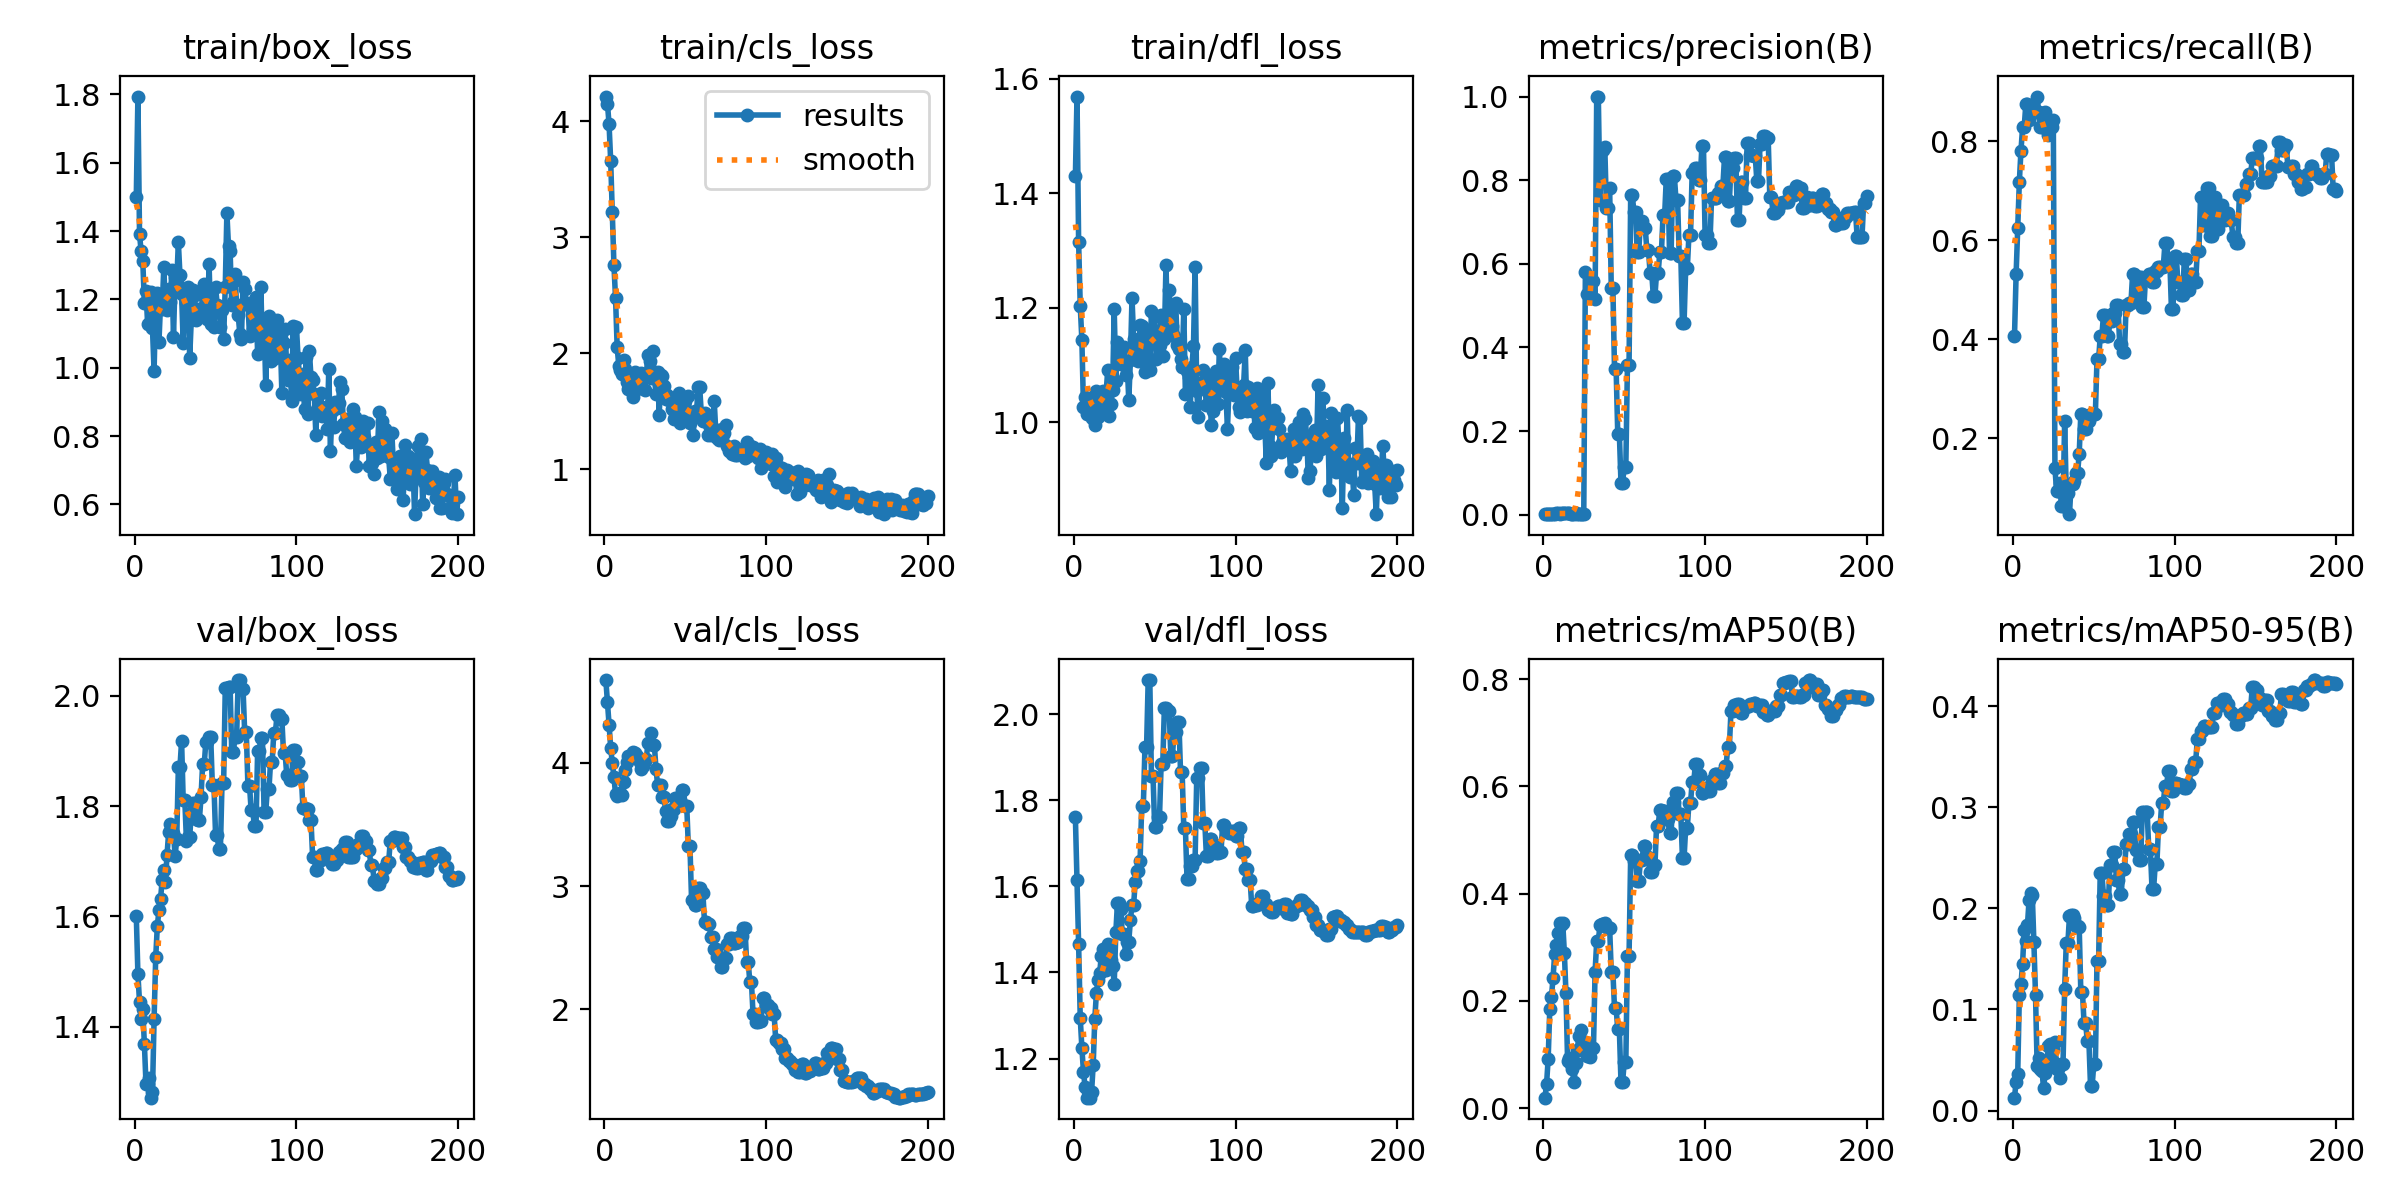

The data file committed next to this chart (first rows):
epoch, train/box_loss, train/cls_loss, train/dfl_loss, metrics/precision(B), metrics/recall(B), metrics/mAP50(B), metrics/mAP50-95(B), val/box_loss, val/cls_loss, val/dfl_loss, lr/pg0, lr/pg1, lr/pg2
1, 1.5, 4.214, 1.43, 0.00144, 0.4062, 0.01926, 0.01273, 1.601, 4.673, 1.76, 2e-05, 2e-05, 2e-05
2, 1.794, 4.154, 1.569, 0.00189, 0.5312, 0.04449, 0.02855, 1.496, 4.495, 1.616, 5.9703e-05, 5.9703e-05, 5.9703e-05
3, 1.39, 3.973, 1.315, 0.00222, 0.625, 0.09207, 0.03612, 1.445, 4.311, 1.466, 9.901e-05, 9.901e-05, 9.901e-05
4, 1.34, 3.658, 1.204, 0.00256, 0.7188, 0.1855, 0.1141, 1.415, 4.124, 1.294, 0.0001379, 0.0001379, 0.0001379
5, 1.314, 3.218, 1.144, 0.00278, 0.7812, 0.2061, 0.125, 1.432, 3.999, 1.225, 0.0001764, 0.0001764, 0.0001764
6, 1.189, 2.762, 1.027, 0.00294, 0.8281, 0.2426, 0.1452, 1.369, 3.888, 1.169, 0.0002146, 0.0002146, 0.0002146
7, 1.223, 2.476, 1.045, 0.00294, 0.8281, 0.2865, 0.1786, 1.296, 3.746, 1.134, 0.0002523, 0.0002523, 0.0002523
8, 1.129, 2.054, 1.014, 0.00311, 0.875, 0.3036, 0.1678, 1.296, 3.73, 1.109, 0.0002896, 0.0002896, 0.0002896
9, 1.205, 1.895, 1.04, 0.00311, 0.875, 0.3258, 0.1831, 1.306, 3.744, 1.125, 0.0003265, 0.0003265, 0.0003265
10, 1.223, 1.857, 1.032, 0.003, 0.8438, 0.3451, 0.2081, 1.272, 3.76, 1.109, 0.0003631, 0.0003631, 0.0003631
11, 1.115, 1.822, 1.008, 0.00306, 0.8594, 0.3417, 0.2147, 1.281, 3.743, 1.122, 0.0003992, 0.0003992, 0.0003992
12, 0.9894, 1.943, 1.038, 0.00306, 0.8594, 0.3454, 0.2131, 1.413, 3.844, 1.185, 0.0004349, 0.0004349, 0.0004349
13, 1.199, 1.863, 0.995, 0.00306, 0.8594, 0.29, 0.1662, 1.526, 3.944, 1.293, 0.0004703, 0.0004703, 0.0004703
14, 1.22, 1.756, 1.055, 0.00306, 0.8594, 0.2136, 0.1139, 1.582, 4.012, 1.352, 0.0005052, 0.0005052, 0.0005052
15, 1.075, 1.695, 1.009, 0.00317, 0.8906, 0.08792, 0.04431, 1.612, 4.054, 1.383, 0.0005398, 0.0005398, 0.0005398
16, 1.188, 1.693, 1.043, 0.00306, 0.8594, 0.09345, 0.05171, 1.632, 4.045, 1.398, 0.000574, 0.000574, 0.000574
17, 1.172, 1.687, 1.027, 0.00294, 0.8281, 0.0827, 0.04133, 1.667, 4.045, 1.439, 0.0006077, 0.0006077, 0.0006077
18, 1.294, 1.626, 1.056, 0.00294, 0.8281, 0.07194, 0.0389, 1.685, 4.091, 1.455, 0.0006411, 0.0006411, 0.0006411
19, 1.177, 1.841, 1.039, 0.003, 0.8438, 0.04779, 0.02198, 1.662, 4.08, 1.413, 0.0006741, 0.0006741, 0.0006741
20, 1.17, 1.695, 1.052, 0.00306, 0.8594, 0.08312, 0.03742, 1.712, 4.053, 1.405, 0.0007066, 0.0007066, 0.0007066
21, 1.231, 1.764, 1.092, 0.00294, 0.8281, 0.1084, 0.04681, 1.752, 4.035, 1.466, 0.0007388, 0.0007388, 0.0007388
22, 1.191, 1.732, 1.012, 0.00289, 0.8125, 0.1347, 0.06406, 1.768, 4.008, 1.453, 0.0007706, 0.0007706, 0.0007706
23, 1.286, 1.828, 1.032, 0.00294, 0.8281, 0.1461, 0.06611, 1.75, 3.95, 1.43, 0.000802, 0.000802, 0.000802
24, 1.089, 1.793, 1.057, 0.00294, 0.8281, 0.1087, 0.04994, 1.751, 3.974, 1.415, 0.000833, 0.000833, 0.000833
25, 1.266, 1.685, 1.198, 0.003, 0.8438, 0.1134, 0.06135, 1.709, 4.017, 1.374, 0.0008636, 0.0008636, 0.0008636
26, 1.249, 1.814, 1.072, 0.5811, 0.1406, 0.1237, 0.06756, 1.741, 4.03, 1.493, 0.0008938, 0.0008938, 0.0008938
27, 1.367, 1.983, 1.141, 0.5271, 0.09375, 0.09741, 0.04112, 1.871, 4.159, 1.561, 0.0009236, 0.0009236, 0.0009236
28, 1.27, 1.936, 1.106, 0.5271, 0.09375, 0.09741, 0.04112, 1.871, 4.159, 1.561, 0.000953, 0.000953, 0.000953
29, 1.217, 1.79, 1.102, 0.5694, 0.1094, 0.09579, 0.03265, 1.919, 4.246, 1.549, 0.000982, 0.000982, 0.000982
30, 1.071, 2.025, 1.104, 0.5598, 0.0625, 0.1122, 0.04633, 1.811, 4.145, 1.49, 0.001011, 0.001011, 0.001011
31, 1.229, 1.789, 1.132, 0.5598, 0.0625, 0.1122, 0.04633, 1.811, 4.145, 1.49, 0.001039, 0.001039, 0.001039
32, 1.19, 1.653, 1.082, 0.5152, 0.2344, 0.2541, 0.1203, 1.738, 3.952, 1.442, 0.001067, 0.001067, 0.001067
33, 1.236, 1.839, 1.105, 1, 0.09035, 0.3108, 0.1654, 1.744, 3.823, 1.472, 0.001094, 0.001094, 0.001094
34, 1.028, 1.474, 1.038, 1, 0.09035, 0.3108, 0.1654, 1.744, 3.823, 1.472, 0.001121, 0.001121, 0.001121
35, 1.141, 1.818, 1.108, 0.7537, 0.04688, 0.3412, 0.1927, 1.788, 3.822, 1.522, 0.001148, 0.001148, 0.001148
36, 1.228, 1.805, 1.218, 0.8733, 0.1079, 0.3439, 0.1934, 1.806, 3.722, 1.558, 0.001174, 0.001174, 0.001174
37, 1.213, 1.718, 1.146, 0.8733, 0.1079, 0.3439, 0.1934, 1.806, 3.722, 1.558, 0.0012, 0.0012, 0.0012
38, 1.139, 1.605, 1.135, 0.8787, 0.1135, 0.3443, 0.1903, 1.776, 3.606, 1.611, 0.001225, 0.001225, 0.001225
39, 1.172, 1.643, 1.128, 0.7343, 0.1298, 0.3379, 0.1828, 1.775, 3.525, 1.635, 0.00125, 0.00125, 0.00125
40, 1.16, 1.6, 1.108, 0.7343, 0.1298, 0.3379, 0.1828, 1.775, 3.525, 1.635, 0.001275, 0.001275, 0.001275
41, 1.157, 1.598, 1.169, 0.782, 0.1683, 0.3356, 0.1818, 1.816, 3.57, 1.66, 0.001299, 0.001299, 0.001299
42, 1.216, 1.525, 1.169, 0.5411, 0.25, 0.2539, 0.1172, 1.876, 3.63, 1.787, 0.001323, 0.001323, 0.001323
43, 1.246, 1.432, 1.118, 0.5411, 0.25, 0.2539, 0.1172, 1.876, 3.63, 1.787, 0.001347, 0.001347, 0.001347
44, 1.207, 1.451, 1.087, 0.3497, 0.2188, 0.1865, 0.08672, 1.917, 3.714, 1.923, 0.00137, 0.00137, 0.00137
45, 1.142, 1.537, 1.111, 0.3497, 0.2188, 0.1865, 0.08672, 1.917, 3.714, 1.923, 0.001392, 0.001392, 0.001392
46, 1.303, 1.66, 1.162, 0.1942, 0.2344, 0.1469, 0.0686, 1.926, 3.703, 2.08, 0.001415, 0.001415, 0.001415
47, 1.128, 1.401, 1.091, 0.1942, 0.2344, 0.1469, 0.0686, 1.926, 3.703, 2.08, 0.001437, 0.001437, 0.001437
48, 1.192, 1.547, 1.195, 0.07642, 0.25, 0.04832, 0.02425, 1.839, 3.78, 1.856, 0.001458, 0.001458, 0.001458
49, 1.118, 1.601, 1.139, 0.07642, 0.25, 0.04832, 0.02425, 1.839, 3.78, 1.856, 0.001479, 0.001479, 0.001479
50, 1.237, 1.586, 1.186, 0.114, 0.25, 0.08493, 0.04576, 1.748, 3.654, 1.739, 0.0015, 0.0015, 0.0015
51, 1.185, 1.479, 1.11, 0.114, 0.25, 0.08493, 0.04576, 1.748, 3.654, 1.739, 0.001505, 0.001505, 0.001505
52, 1.181, 1.633, 1.147, 0.3585, 0.3594, 0.284, 0.1481, 1.722, 3.324, 1.762, 0.001495, 0.001495, 0.001495
53, 1.121, 1.403, 1.135, 0.3585, 0.3594, 0.284, 0.1481, 1.722, 3.324, 1.762, 0.001485, 0.001485, 0.001485
54, 1.169, 1.46, 1.188, 0.7651, 0.4062, 0.4721, 0.2354, 1.843, 2.884, 1.884, 0.001475, 0.001475, 0.001475
55, 1.085, 1.299, 1.116, 0.7651, 0.4062, 0.4721, 0.2354, 1.843, 2.884, 1.884, 0.001465, 0.001465, 0.001465
56, 1.237, 1.501, 1.145, 0.7233, 0.4493, 0.4613, 0.2126, 2.014, 2.848, 2.015, 0.001455, 0.001455, 0.001455
57, 1.454, 1.476, 1.276, 0.7233, 0.4493, 0.4613, 0.2126, 2.014, 2.848, 2.015, 0.001446, 0.001446, 0.001446
58, 1.355, 1.709, 1.155, 0.6286, 0.4062, 0.4228, 0.2032, 2.016, 2.986, 2.007, 0.001436, 0.001436, 0.001436
59, 1.341, 1.713, 1.232, 0.6286, 0.4062, 0.4228, 0.2032, 2.016, 2.986, 2.007, 0.001426, 0.001426, 0.001426
60, 1.184, 1.486, 1.165, 0.7014, 0.4375, 0.4626, 0.243, 1.898, 2.942, 1.904, 0.001416, 0.001416, 0.001416
... 140 more rows
